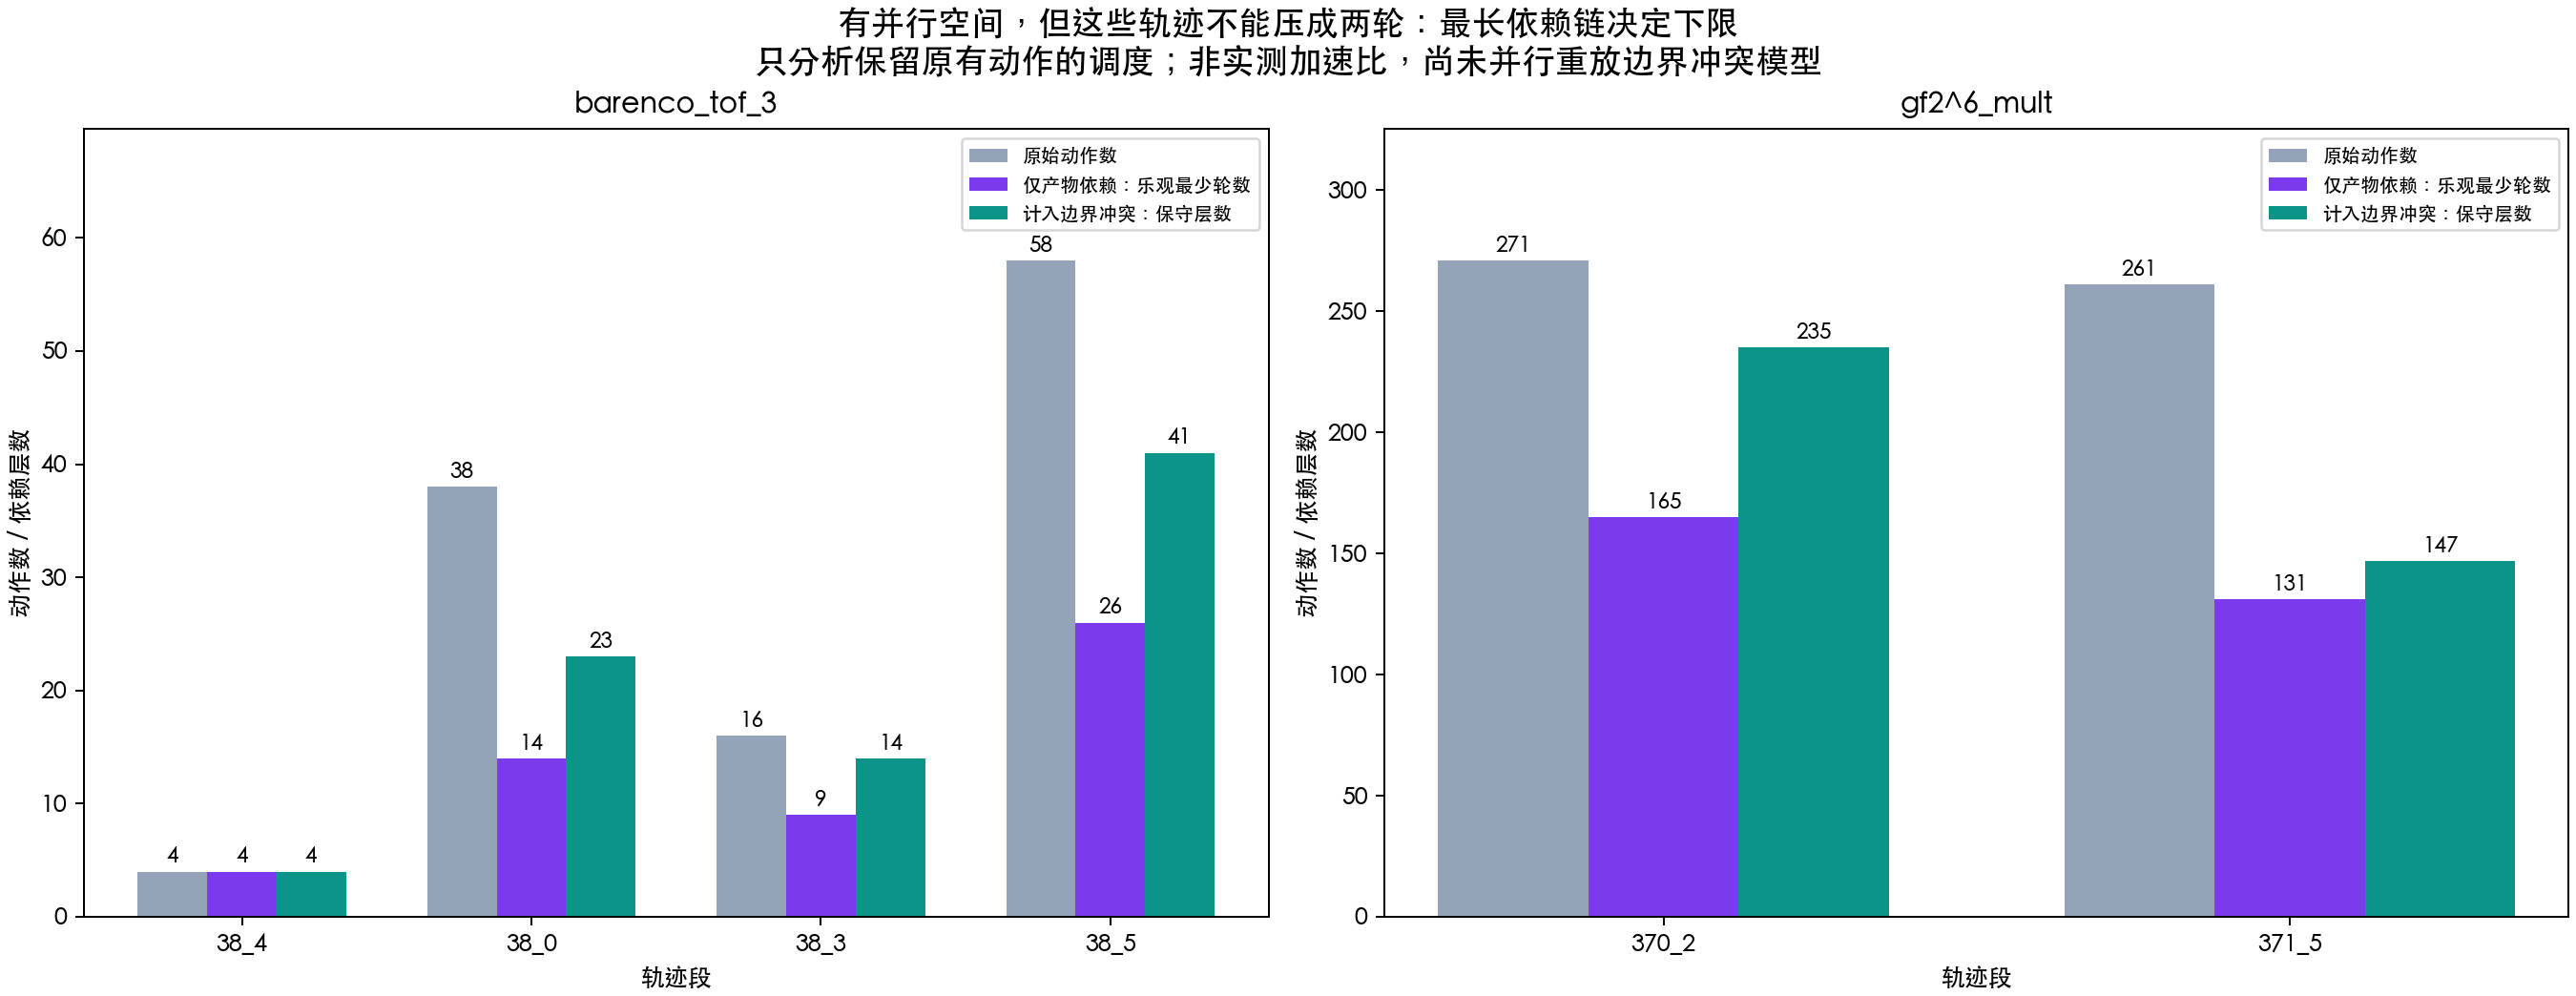

Data behind this chart, as committed beside it:
circuit, segment, actions, producer_layers, boundary_layers, qubit_layers, optimistic_unit_cost_speedup_bound
barenco_tof_3, 38_0, 38, 14, 23, 38, 2.714
barenco_tof_3, 38_3, 16, 9, 14, 16, 1.778
barenco_tof_3, 38_4, 4, 4, 4, 4, 1.0
barenco_tof_3, 38_5, 58, 26, 41, 56, 2.231
barenco_tof_3, 39_0, 4, 3, 4, 4, 1.333
barenco_tof_3, 39_1, 19, 13, 17, 19, 1.462
barenco_tof_3, 39_2, 4, 3, 4, 4, 1.333
barenco_tof_3, 39_3, 9, 4, 9, 9, 2.25
barenco_tof_3, 39_4, 34, 14, 26, 34, 2.429
barenco_tof_3, 39_5, 34, 25, 28, 32, 1.36
barenco_tof_3, 40_2, 4, 3, 4, 4, 1.333
barenco_tof_3, 41_2, 38, 20, 26, 38, 1.9
barenco_tof_3, 41_3, 34, 16, 21, 34, 2.125
barenco_tof_3, 42_2, 36, 19, 24, 36, 1.895
barenco_tof_3, 43_3, 32, 14, 19, 32, 2.286
barenco_tof_3, 44_2, 33, 16, 21, 33, 2.062
barenco_tof_3, 44_3, 30, 13, 18, 30, 2.308
barenco_tof_3, 45_2, 28, 14, 17, 28, 2.0
barenco_tof_3, 45_3, 26, 13, 18, 26, 2.0
barenco_tof_3, 46_0, 1, 1, 1, 1, 1.0
barenco_tof_3, 46_1, 5, 3, 4, 5, 1.667
barenco_tof_3, 46_2, 14, 7, 8, 12, 2.0
barenco_tof_3, 46_3, 10, 4, 7, 9, 2.5
barenco_tof_3, 46_4, 2, 2, 2, 2, 1.0
barenco_tof_3, 46_5, 3, 3, 3, 3, 1.0
barenco_tof_3, 47_0, 3, 3, 3, 3, 1.0
barenco_tof_3, 47_1, 12, 10, 10, 12, 1.2
barenco_tof_3, 47_2, 8, 4, 4, 7, 2.0
barenco_tof_3, 47_3, 8, 4, 4, 8, 2.0
barenco_tof_3, 47_4, 6, 3, 3, 6, 2.0
barenco_tof_3, 47_5, 6, 3, 3, 6, 2.0
barenco_tof_3, 48_0, 18, 6, 10, 18, 3.0
barenco_tof_3, 48_1, 2, 2, 2, 2, 1.0
barenco_tof_3, 48_2, 19, 6, 10, 17, 3.167
barenco_tof_3, 50_0, 10, 3, 5, 10, 3.333
barenco_tof_3, 50_1, 19, 4, 7, 18, 4.75
barenco_tof_3, 50_2, 16, 4, 7, 14, 4.0
barenco_tof_3, 50_4, 30, 7, 11, 28, 4.286
barenco_tof_3, 52_0, 9, 4, 5, 9, 2.25
barenco_tof_3, 52_1, 10, 3, 5, 9, 3.333
barenco_tof_3, 52_2, 7, 4, 4, 7, 1.75
barenco_tof_3, 52_4, 24, 5, 11, 22, 4.8
barenco_tof_3, 52_5, 35, 9, 15, 35, 3.889
barenco_tof_3, 53_1, 7, 2, 4, 7, 3.5
barenco_tof_3, 53_4, 23, 5, 11, 21, 4.6
barenco_tof_3, 53_5, 25, 7, 12, 25, 3.571
barenco_tof_3, 54_2, 15, 6, 12, 14, 2.5
barenco_tof_3, 54_3, 25, 11, 16, 25, 2.273
barenco_tof_3, 54_5, 28, 18, 18, 28, 1.556
barenco_tof_3, 55_0, 28, 11, 14, 26, 2.545
barenco_tof_3, 55_3, 24, 11, 16, 24, 2.182
barenco_tof_3, 56_4, 2, 2, 2, 2, 1.0
gf2^6_mult, 370_2, 271, 165, 235, 255, 1.642
gf2^6_mult, 371_5, 261, 131, 147, 183, 1.992
gf2^6_mult, 373_1, 179, 15, 28, 113, 11.93
gf2^6_mult, 374_2, 233, 84, 99, 170, 2.774
gf2^6_mult, 375_0, 181, 96, 123, 157, 1.885
gf2^6_mult, 376_0, 103, 15, 25, 54, 6.867
gf2^6_mult, 377_2, 37, 18, 22, 31, 2.056
gf2^6_mult, 378_0, 79, 13, 21, 40, 6.077
... 73 more rows
